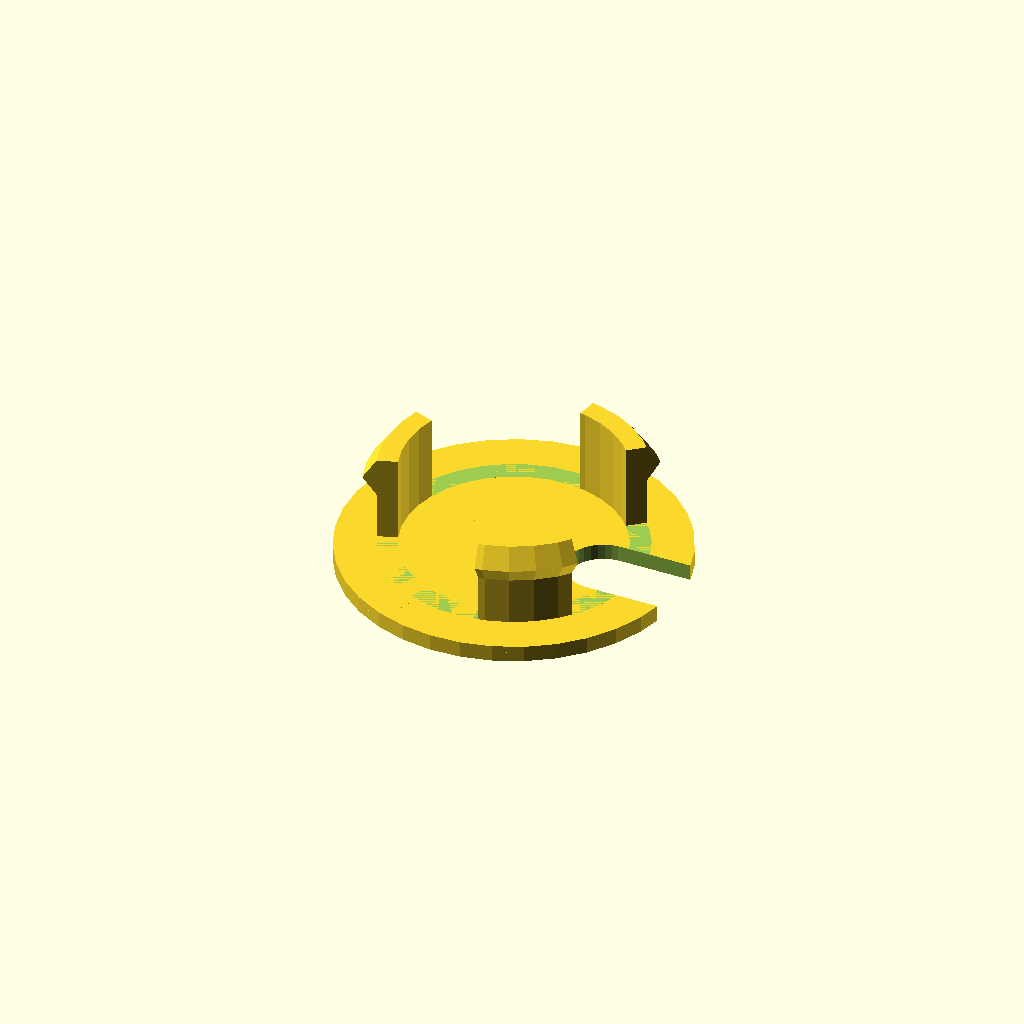
Cell 1: the model at its default parameters.
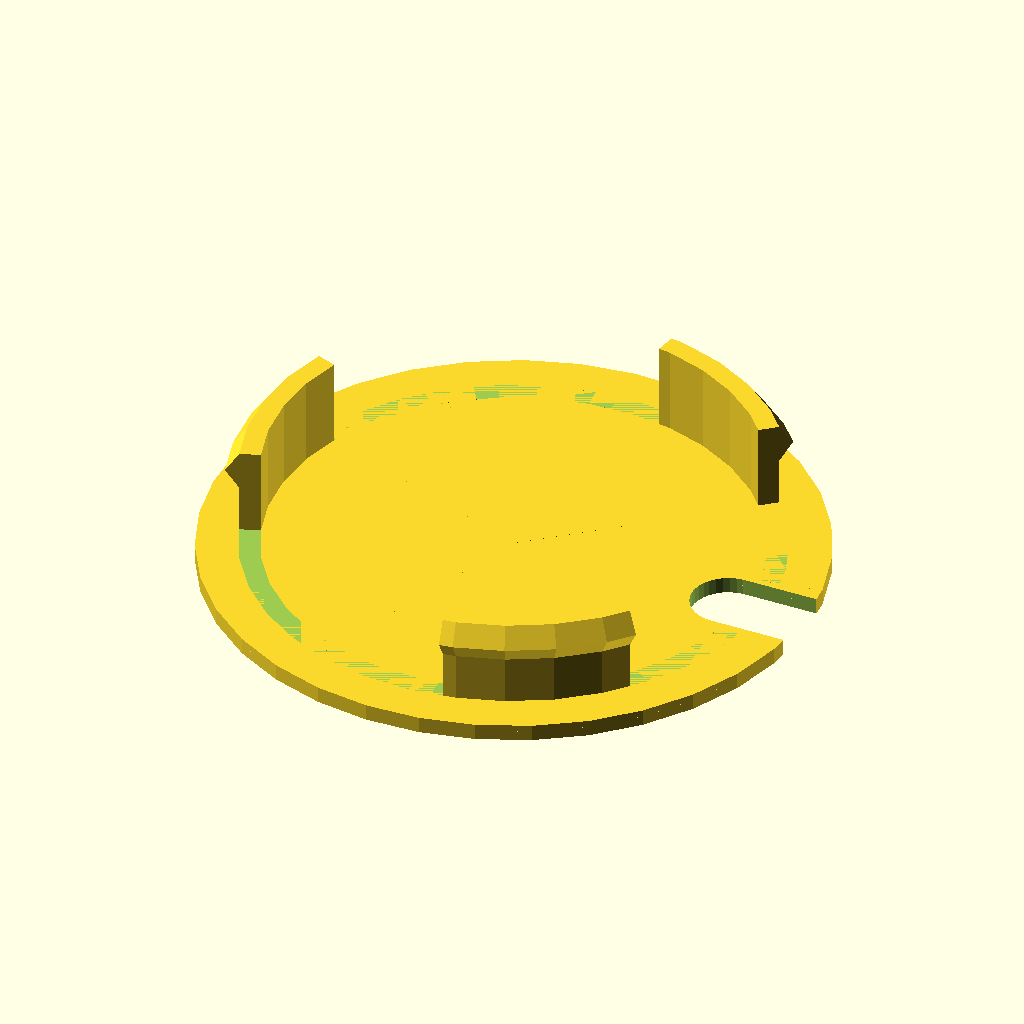
Cell 2: caseHoleDiameter = 38.1 (everything else at default).
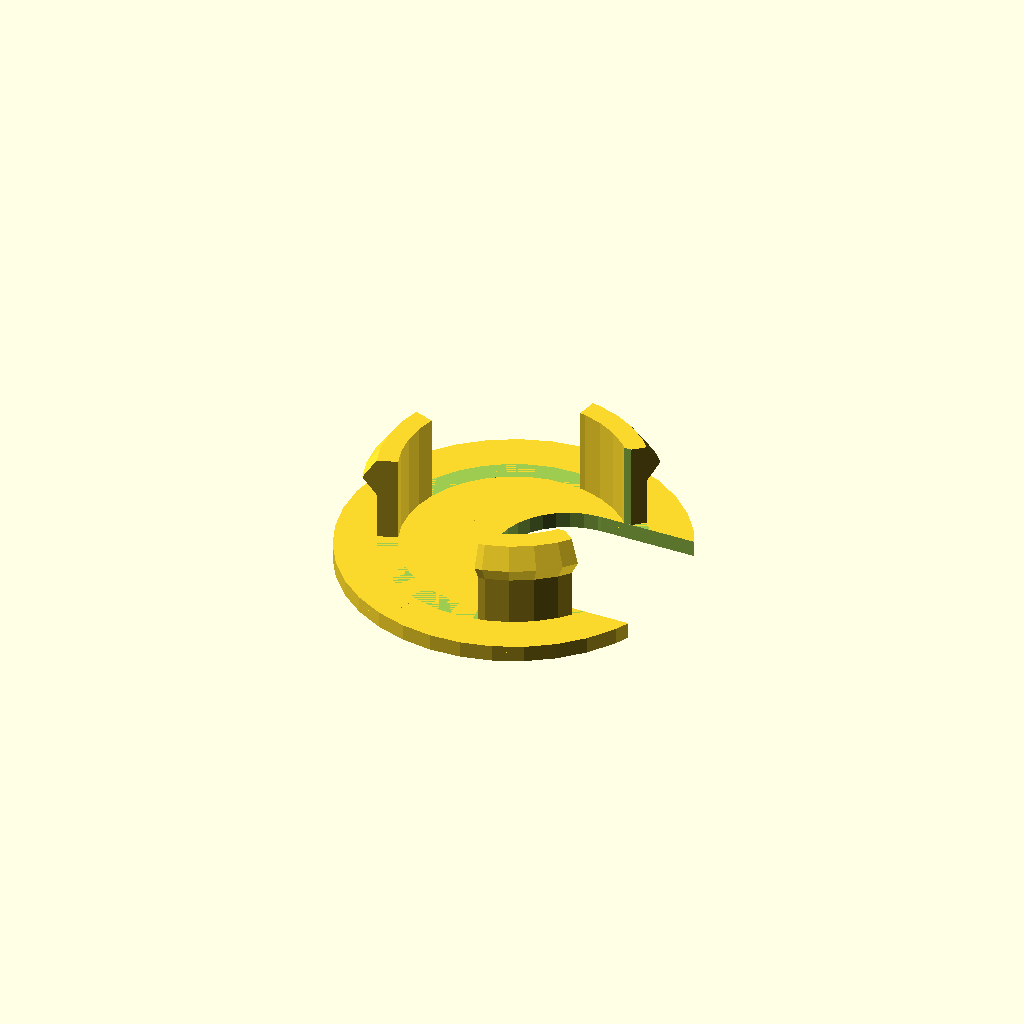
Cell 3: cableHoleDiameter = 10.8 (everything else at default).
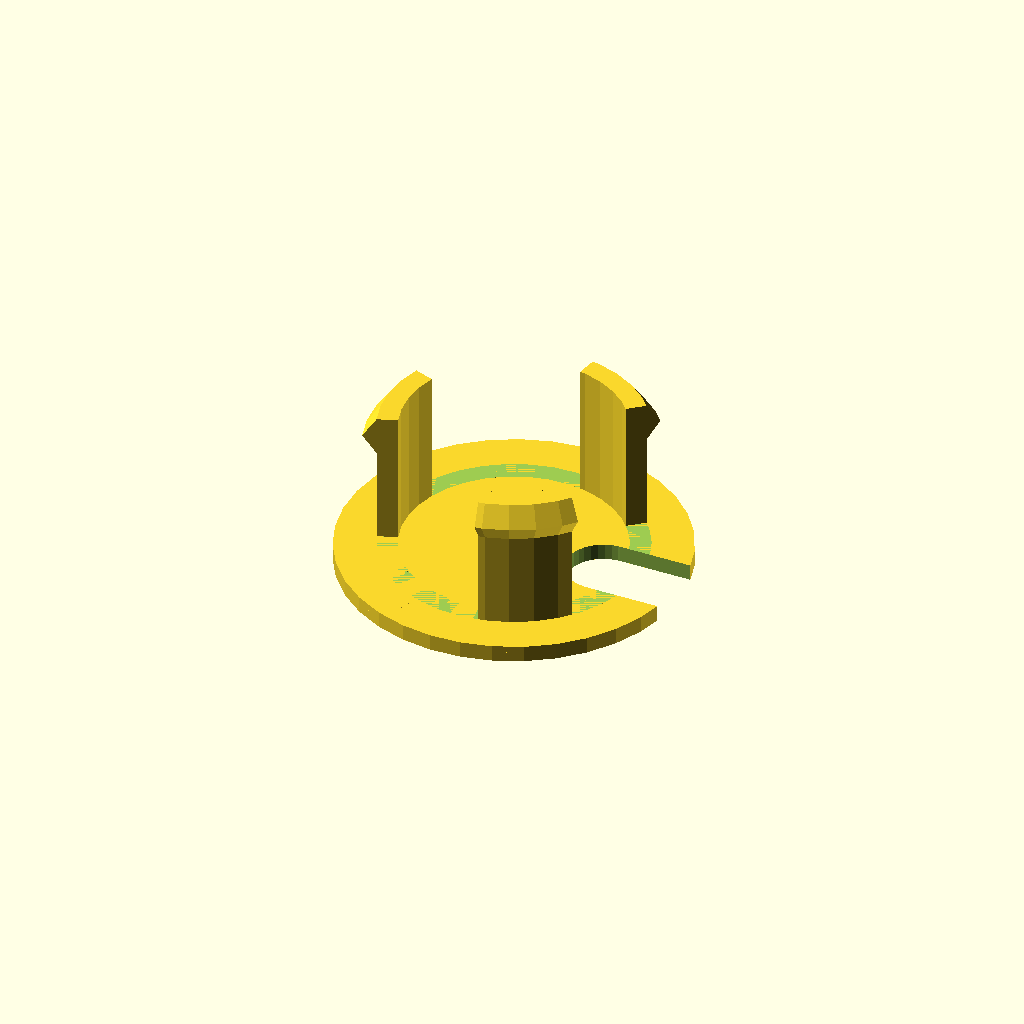
Cell 4: the same model with caseThickness = 7.
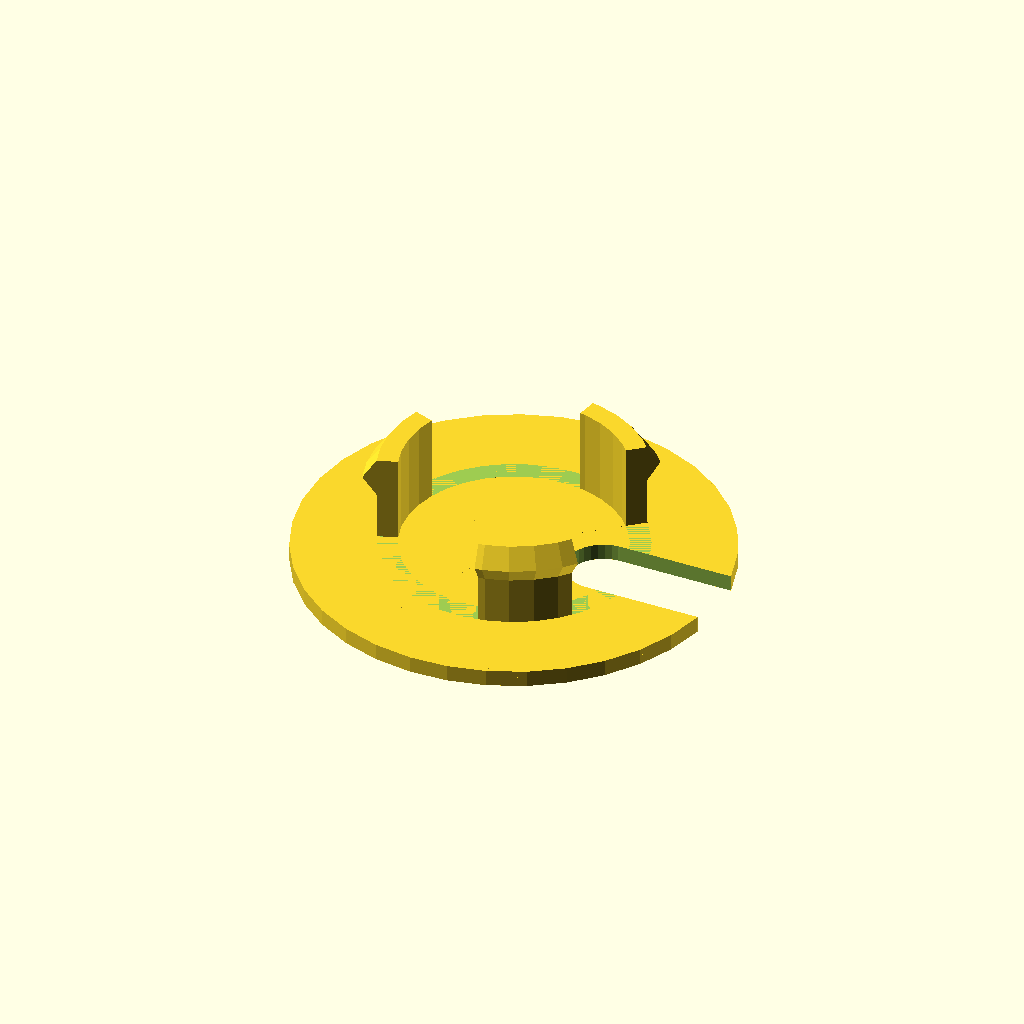
Cell 5: caseOverlap = 6 (everything else at default).
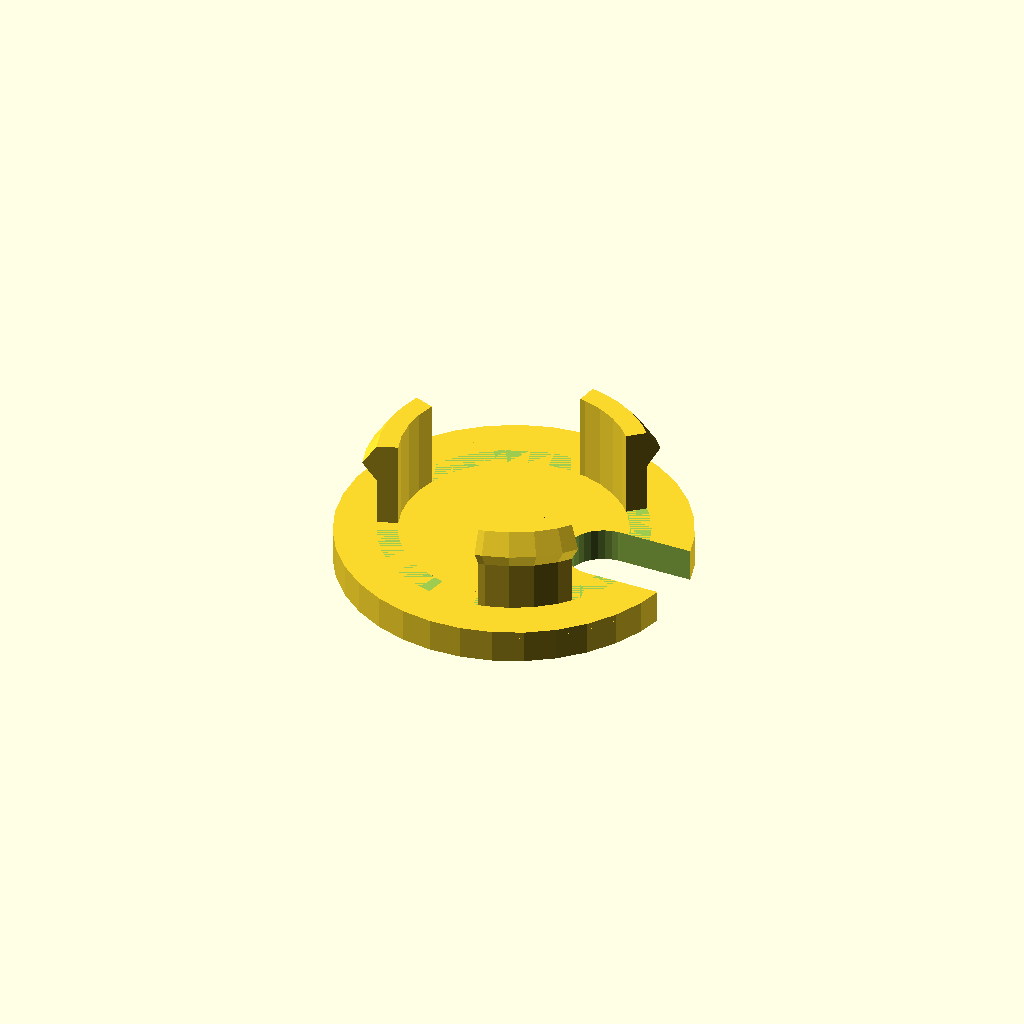
Cell 6: thickness = 2.4 (everything else at default).
One fixed orthographic camera (rotation 55°, 0°, 25°; colour scheme Cornfield) for every cell.
The OpenSCAD source (scadFiles/38819/302135.scad):
/*

 * Cable Plug (Parametric), v0.42

 *

 * by Alex Franke (CodeCreations), Dec 2012

 * http://www.theFrankes.com

 * 

 * Licenced under Creative Commons Attribution - Non-Commercial - Share Alike 3.0 

 * 

 * DESCRIPTION: Covers a larger hole in an enclosure while still providing space for a 

 *   cable to fit. This is useful when you need to drill a larger hole in order to fit 

 *   the cable ends through the enclosure wall but want to limit the overall size of the 

 *   opening.  

 * 

 * INSTRUCTIONS:  Choose some values in the "User-defined values" section, render,

 *   and print. Change the numberOfCatches and sliceAngle together to control the size 

 *   of the catches. See the comments for more details. 

 * 

 * v0.42, Dec 20, 2012: Initial Release.

 * 

 * TODO: 

 *   * None at this time. 

 */



/////////////////////////////////////////////////////////////////////////////

// User-defined values... 

/////////////////////////////////////////////////////////////////////////////



caseHoleDiameter    = 19.05;     // Diameter of the hole to plug

cableHoleDiameter   = 5.4;       // Diameter of the cable(s) taht go through the plug



caseThickness       = 3.5;       // Thickness of the material being plugged

caseOverlap         = 3;         // Distance the plug will overlap the hole opening



thickness           = 1.2;       // Thickness of the flat round portion of the plug



catchPostThickness  = 1.5;       // Thickness of the plug posts that go through the hole

catchHeight         = 1;         // Height of the "catch" portion that holds the plug in place

catchAngle          = 55;        // Angle of the "catch" material that holes the plug in place 



numberOfCatches     = 3;         // Number of catches/posts

sliceAngle          = 80;        // The angle of the empty space between catches/posts



$fn                 = 35;        // General curve quality





/////////////////////////////////////////////////////////////////////////////

// The code...

/////////////////////////////////////////////////////////////////////////////



catchYOffset = catchHeight/tan(90-catchAngle); 

stemHeight = caseThickness+catchYOffset*2;



difference() {

	union () {

		cylinder(h=thickness, r=caseHoleDiameter/2+caseOverlap);

	

		translate([0,0,thickness]) 

		rotate_extrude(convexity=5) 

		translate([caseHoleDiameter/2,0,0]) 

		polygon( points=[	

			[-catchPostThickness,0],

			[-catchPostThickness,stemHeight],

			[0,stemHeight],

			[catchHeight,stemHeight-catchYOffset],

			[0,caseThickness],

			[0,0]

			] ); 

	}



	// Cable hole 

	translate([(caseHoleDiameter-cableHoleDiameter)/2,0,-0.5]) 

		cylinder(h=thickness+stemHeight+1, r=cableHoleDiameter/2);



	// Cable channel

	translate([(caseHoleDiameter-cableHoleDiameter)/2,-cableHoleDiameter/2,-0.5]) 

		cube([cableHoleDiameter/2+caseOverlap+1,cableHoleDiameter,thickness+stemHeight+1]);



	// Cut catch posts 

	translate([0,0,thickness+0.001]) 

	for( i=[0:numberOfCatches-1] )

		rotate([0,0,i*(360/numberOfCatches)]) 

			wedge(caseHoleDiameter/2+catchHeight+1,stemHeight+1, sliceAngle);

	

}



module wedge(length, height, angle) {



	x = length; 

	y = 2*x*tan(angle/2); 

	z = height;

	x2 = (y/2)/sin(angle/2);



	difference() {

		translate([0,-y/2,0]) 

			cube([x,y,z]);



		for(i=[-1,1])

			rotate([0,0,angle/2*i]) 

				translate([0,-y/2 +y/2*i,-0.5]) 

					cube([x2,y,z+1]);



	}

}
Parameter table extracted from the source (name, type, default, range or options):
caseHoleDiameter: number, default 19.05
cableHoleDiameter: number, default 5.4
caseThickness: number, default 3.5
caseOverlap: number, default 3
thickness: number, default 1.2
catchPostThickness: number, default 1.5
catchHeight: number, default 1
catchAngle: number, default 55
numberOfCatches: number, default 3
sliceAngle: number, default 80
